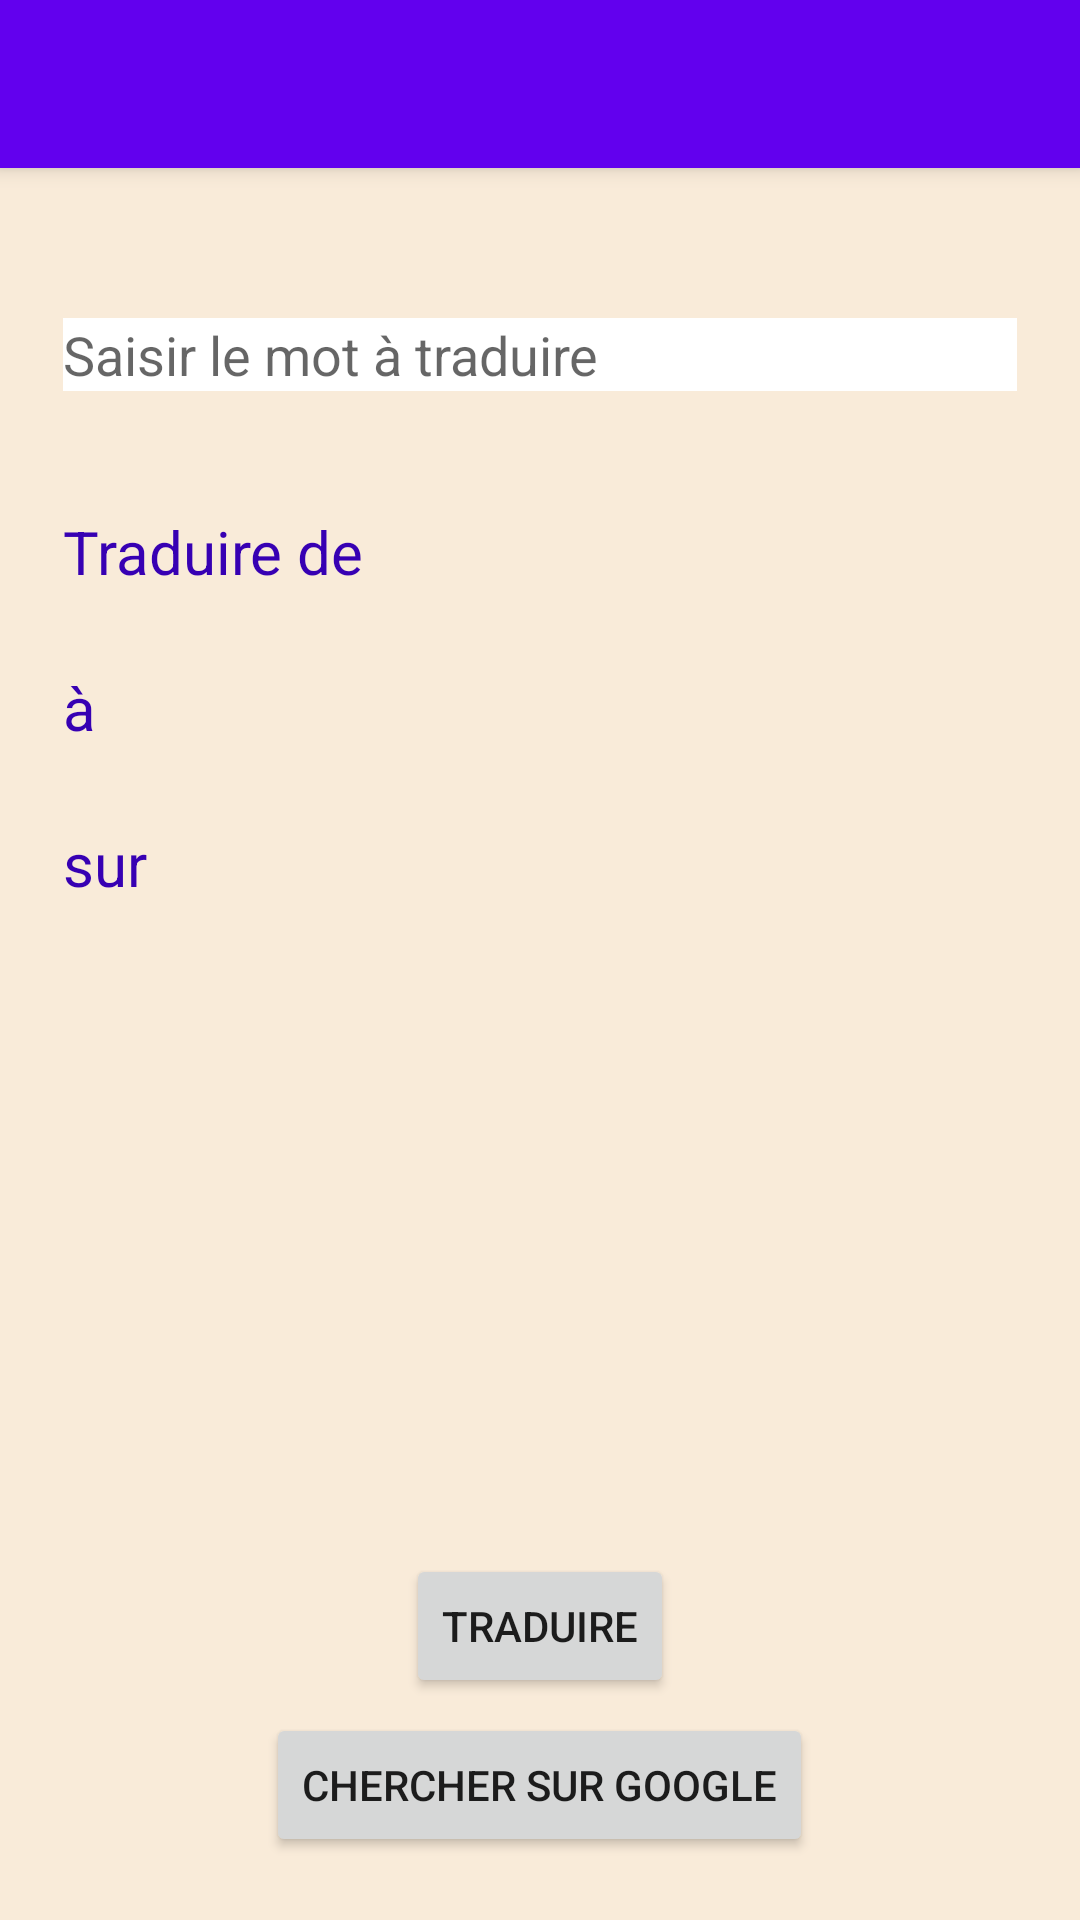

Here is an Android app screen rendered from its layout file. Give the layout XML and the strings, colors and styles it references.
<!-- AndroidManifest.xml: application theme Theme.AppLang -->
<!-- res/layout/activity_translate.xml -->
<?xml version="1.0" encoding="utf-8"?>
<androidx.constraintlayout.widget.ConstraintLayout xmlns:android="http://schemas.android.com/apk/res/android"

    xmlns:app="http://schemas.android.com/apk/res-auto"
    xmlns:tools="http://schemas.android.com/tools"
    android:layout_width="match_parent"
    android:layout_height="match_parent"
    android:focusableInTouchMode="true"
    android:background="@color/beige"
    android:paddingBottom="0dp"
    android:paddingLeft="0dp"
    android:paddingRight="0dp"
    android:paddingTop="0dp"
    tools:context="TranslateActivity"
    android:orientation="vertical">

    <include
        layout="@layout/menu_layout"/>

    <LinearLayout

        android:id="@+id/main_layout"
        android:layout_width="match_parent"
        android:layout_height="match_parent"
        android:paddingBottom="16dp"
        android:paddingLeft="16dp"
        android:paddingRight="16dp"
        android:paddingTop="16dp"
        android:layout_marginTop="20dp"
        android:orientation="vertical"
        app:layout_constraintStart_toStartOf="parent"
        app:layout_constraintTop_toTopOf="parent">


        <EditText
            android:id="@+id/motET"
            android:layout_width="match_parent"
            android:layout_height="wrap_content"
            android:layout_gravity="center_horizontal"
            android:layout_marginTop="70dp"
            android:layout_marginLeft="5dp"
            android:layout_marginRight="5dp"
            android:hint="@string/mot"
            android:textSize="@dimen/commentsSize"
            android:background="@color/white"
            />
        <TextView
            android:layout_width="match_parent"
            android:layout_height="wrap_content"
            android:layout_marginTop="40dp"
            android:layout_marginLeft="5dp"
            android:layout_marginRight="5dp"
            android:textSize="@dimen/textSize"
            android:textColor="@color/purple_700"
            android:text="@string/langSrc"/>

        <Spinner
            android:id="@+id/lang_srcSP"
            android:layout_width="match_parent"
            android:layout_height="wrap_content"
            android:layout_alignParentTop="false"
            android:layout_gravity="center_horizontal"
            android:layout_marginLeft="10dp"
            android:layout_marginRight="10dp"
            android:layout_marginTop="5dp"
            android:textSize="@dimen/textSize"
            android:background="@color/white"
            />

        <TextView
            android:layout_width="match_parent"
            android:layout_height="wrap_content"
            android:layout_marginTop="20dp"
            android:layout_marginLeft="5dp"
            android:layout_marginRight="5dp"
            android:textSize="@dimen/textSize"
            android:textColor="@color/purple_700"
            android:text="@string/langDest"/>

        <Spinner
            android:id="@+id/lang_destSP"
            android:layout_width="match_parent"
            android:layout_height="wrap_content"
            android:layout_alignParentTop="false"
            android:layout_marginTop="5dp"
            android:layout_gravity="center_horizontal"
            android:layout_marginLeft="10dp"
            android:layout_marginRight="10dp"
            android:textSize="@dimen/textSize"
            android:background="@color/white"
            />

        <TextView
            android:layout_width="match_parent"
            android:layout_height="wrap_content"
            android:layout_marginTop="20dp"
            android:layout_marginLeft="5dp"
            android:layout_marginRight="5dp"
            android:textSize="@dimen/textSize"
            android:textColor="@color/purple_700"
            android:text="@string/dictSP"/>

        <Spinner
            android:id="@+id/dictSP"
            android:layout_width="match_parent"
            android:layout_height="wrap_content"
            android:layout_alignParentTop="false"
            android:layout_gravity="center_horizontal"
            android:layout_marginTop="5dp"
            android:layout_marginLeft="10dp"
            android:layout_marginRight="10dp"
            android:textSize="@dimen/textSize"
            android:background="@color/white"
            />

        <androidx.recyclerview.widget.RecyclerView
            android:id="@+id/languagesRW"
            android:layout_width="match_parent"
            android:layout_height="wrap_content"
            android:layout_below="@+id/main_layout"
            android:layout_marginStart="10dp"
            android:layout_marginTop="10dp"
            android:layout_weight="1"
            android:scrollbars="vertical" />


        <Button
            android:id="@+id/traduireBT"
            android:layout_width="wrap_content"
            android:layout_height="wrap_content"
            android:layout_gravity="center_horizontal"
            android:layout_marginBottom="5dp"
            android:onClick="traduire"
            android:text="@string/traduire" />

        <Button
            android:id="@+id/rechercheBT"
            android:layout_width="wrap_content"
            android:layout_height="wrap_content"
            android:layout_gravity="center_horizontal"
            android:layout_marginBottom="5dp"
            android:onClick="chercher"
            android:text="@string/chercher" />
    </LinearLayout>

</androidx.constraintlayout.widget.ConstraintLayout>
<!-- res/layout/menu_layout.xml (included above) -->
<?xml version="1.0" encoding="utf-8"?>
<androidx.appcompat.widget.Toolbar
    xmlns:android="http://schemas.android.com/apk/res/android"

    android:id="@+id/acc_toolbar"
    android:layout_width="match_parent"
    android:layout_height="?attr/actionBarSize"
    android:background="?attr/colorPrimary"
    android:elevation="4dp"
    android:theme="@style/ThemeOverlay.AppCompat.Dark.ActionBar"

    >

</androidx.appcompat.widget.Toolbar>
<!-- resources referenced by this layout -->
<resources>
  <color name="beige">#F9EBD9</color>
  <color name="purple_700">#FF3700B3</color>
  <color name="white">#FFFFFFFF</color>
  <dimen name="textSize">20sp</dimen>
  <string name="chercher">Chercher sur Google</string>
  <string name="dictSP">sur </string>
  <string name="langDest">à </string>
  <string name="langSrc">Traduire de</string>
  <string name="mot">Saisir le mot à traduire</string>
  <string name="traduire">Traduire</string>
  <style name="Theme.AppLang" parent="Theme.MaterialComponents.DayNight.DarkActionBar">
          
          <item name="colorPrimary">@color/purple_500</item>
          <item name="colorPrimaryVariant">@color/purple_700</item>
          <item name="colorOnPrimary">@color/white</item>
          
          <item name="colorSecondary">@color/teal_200</item>
          <item name="colorSecondaryVariant">@color/teal_700</item>
          <item name="colorOnSecondary">@color/black</item>
          
          <item name="android:statusBarColor">?attr/colorPrimaryVariant</item>
          
      </style>
  <color name="purple_500">#FF6200EE</color>
  <color name="teal_200">#FF03DAC5</color>
  <color name="teal_700">#FF018786</color>
  <color name="black">#FF000000</color>
</resources>
